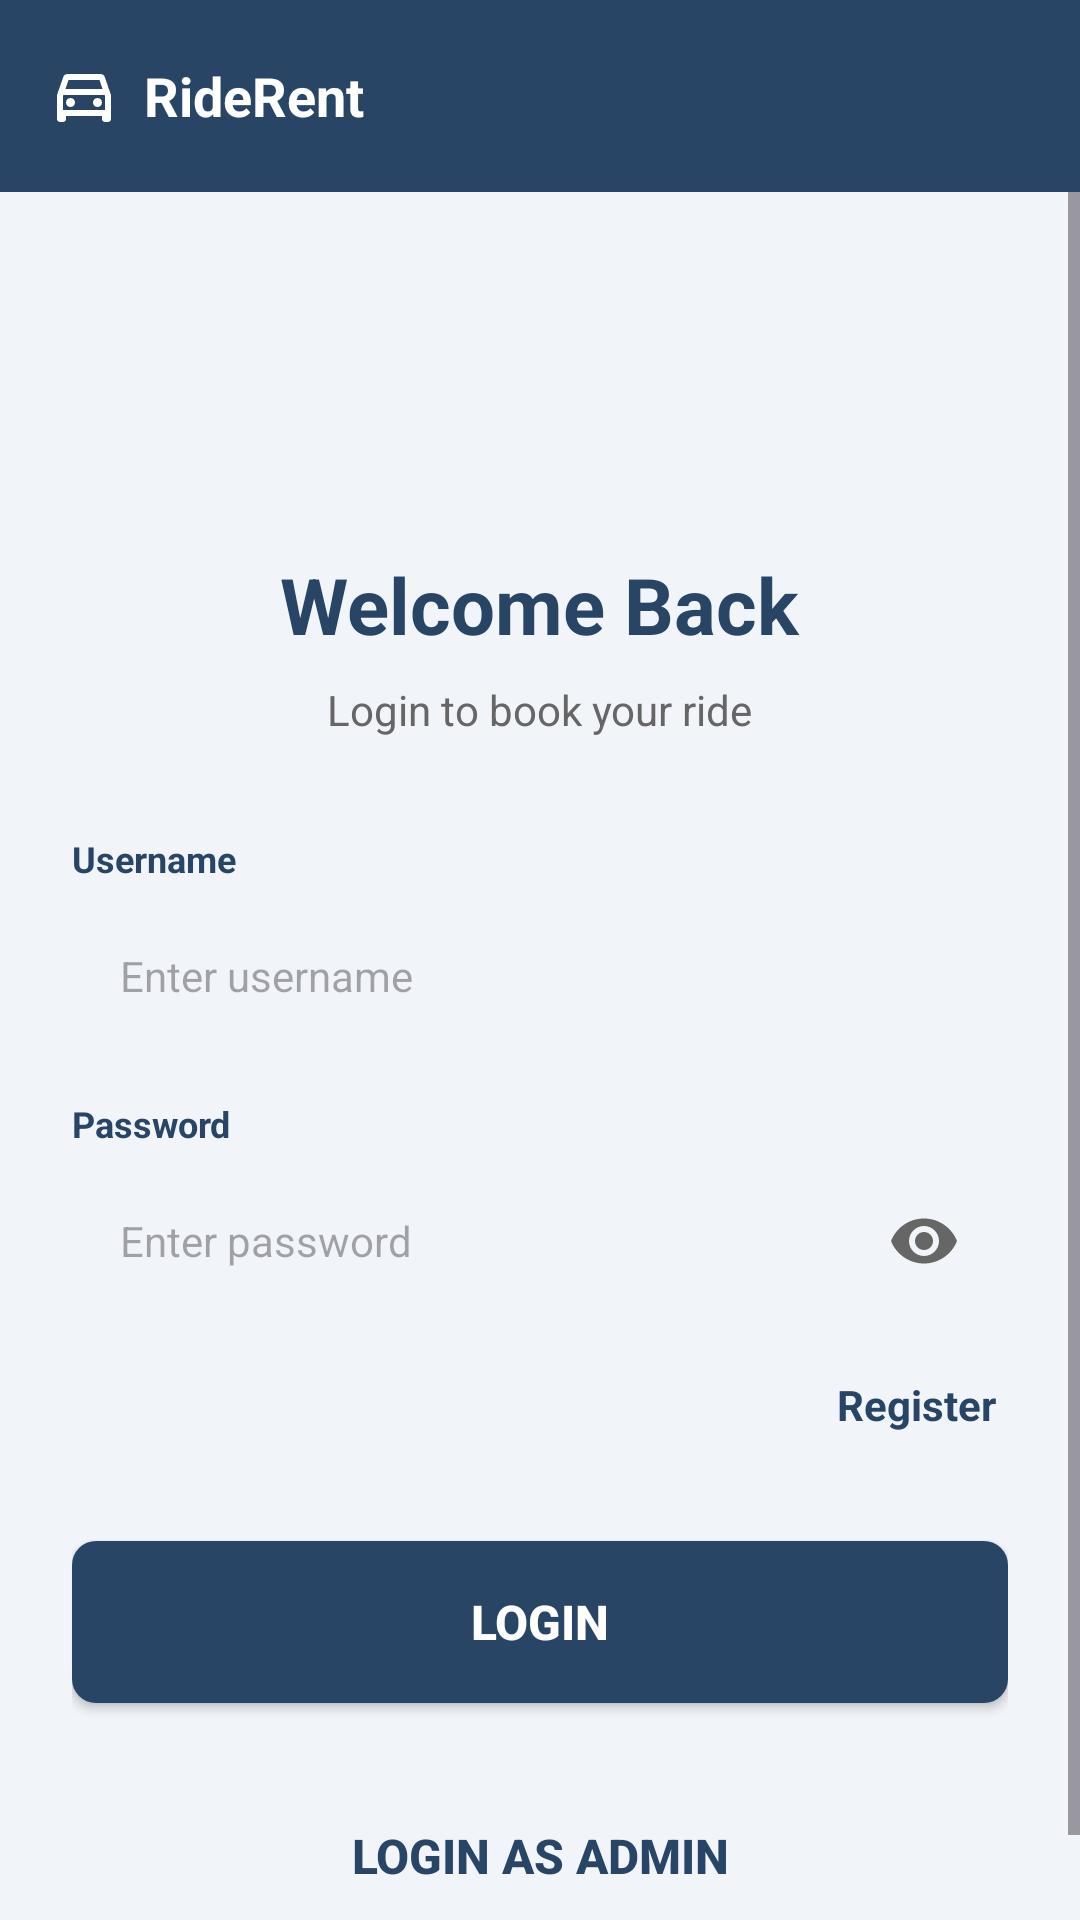

Produce the Android XML layout that renders to this screen, including the resource entries it uses.
<!-- AndroidManifest.xml: application theme Theme.Android_vehicle_project -->
<!-- res/layout/activity_main.xml -->
<?xml version="1.0" encoding="utf-8"?>
<LinearLayout xmlns:android="http://schemas.android.com/apk/res/android"
    xmlns:app="http://schemas.android.com/apk/res-auto"
    android:layout_width="match_parent"
    android:layout_height="match_parent"
    android:background="@color/background_light"
    android:fitsSystemWindows="true"
    android:orientation="vertical">

    
    <androidx.appcompat.widget.Toolbar
        android:id="@+id/toolbar"
        android:layout_width="match_parent"
        android:layout_height="?attr/actionBarSize"
        android:background="@color/primary_navy"
        app:titleTextColor="@color/white">

        <LinearLayout
            android:layout_width="wrap_content"
            android:layout_height="wrap_content"
            android:gravity="center_vertical"
            android:orientation="horizontal">

            <ImageView
                android:layout_width="24dp"
                android:layout_height="24dp"
                android:layout_marginEnd="8dp"
                android:contentDescription="@string/app_name"
                android:src="@drawable/ic_vehicle"
                app:tint="@color/white" />

            <TextView
                android:layout_width="wrap_content"
                android:layout_height="wrap_content"
                android:text="@string/app_name"
                android:textColor="@color/white"
                android:textSize="18sp"
                android:textStyle="bold" />
        </LinearLayout>
    </androidx.appcompat.widget.Toolbar>

    <ScrollView
        android:id="@+id/scrollViewMain"
        android:layout_width="match_parent"
        android:layout_height="match_parent"
        android:clipToPadding="false"
        android:fillViewport="true">

        <LinearLayout
            android:layout_width="match_parent"
            android:layout_height="wrap_content"
            android:gravity="center_horizontal"
            android:orientation="vertical"
            android:padding="24dp"
            android:paddingBottom="40dp">

            <ImageView
                android:layout_width="80dp"
                android:layout_height="80dp"
                android:contentDescription="@string/app_name"
                android:src="@drawable/logo" />

            <Space
                android:layout_width="match_parent"
                android:layout_height="16dp" />

            <TextView
                android:layout_width="wrap_content"
                android:layout_height="wrap_content"
                android:text="@string/welcome_back"
                android:textColor="@color/text_dark"
                android:textSize="26sp"
                android:textStyle="bold" />

            <TextView
                android:layout_width="wrap_content"
                android:layout_height="wrap_content"
                android:layout_marginTop="8dp"
                android:text="@string/login_subtitle"
                android:textColor="@color/text_gray"
                android:textSize="14sp" />

            <Space
                android:layout_width="match_parent"
                android:layout_height="32dp" />

            
            <TextView
                android:layout_width="match_parent"
                android:layout_height="wrap_content"
                android:layout_marginBottom="6dp"
                android:text="@string/username"
                android:textColor="@color/text_dark"
                android:textSize="12sp"
                android:textStyle="bold" />

            <EditText
                android:id="@+id/etUsername"
                android:layout_width="match_parent"
                android:layout_height="50dp"
                android:autofillHints="username"
                android:background="@drawable/bg_input"
                android:hint="@string/hint_username"
                android:inputType="textEmailAddress"
                android:paddingHorizontal="16dp"
                android:textColor="@color/text_dark"
                android:textSize="14sp" />

            <Space
                android:layout_width="match_parent"
                android:layout_height="16dp" />

            
            <TextView
                android:layout_width="match_parent"
                android:layout_height="wrap_content"
                android:layout_marginBottom="6dp"
                android:text="@string/password"
                android:textColor="@color/text_dark"
                android:textSize="12sp"
                android:textStyle="bold" />

            <RelativeLayout
                android:layout_width="match_parent"
                android:layout_height="50dp"
                android:background="@drawable/bg_input">

                <EditText
                    android:id="@+id/etPassword"
                    android:layout_width="match_parent"
                    android:layout_height="match_parent"
                    android:autofillHints="password"
                    android:background="@null"
                    android:hint="@string/hint_password"
                    android:inputType="textPassword"
                    android:paddingHorizontal="16dp"
                    android:paddingEnd="48dp"
                    android:paddingStart="16dp"
                    android:textColor="@color/text_dark"
                    android:textSize="14sp" />

                <ImageView
                    android:id="@+id/ivTogglePassword"
                    android:layout_width="24dp"
                    android:layout_height="24dp"
                    android:layout_alignParentEnd="true"
                    android:layout_centerVertical="true"
                    android:layout_marginEnd="16dp"
                    android:background="?attr/selectableItemBackgroundBorderless"
                    android:clickable="true"
                    android:contentDescription="@string/password"
                    android:focusable="true"
                    android:src="@drawable/ic_eye" />
            </RelativeLayout>

            <Space
                android:layout_width="match_parent"
                android:layout_height="16dp" />

            
            <RelativeLayout
                android:layout_width="match_parent"
                android:layout_height="wrap_content">













                <TextView
                    android:id="@+id/tvRegister"
                    android:layout_width="wrap_content"
                    android:layout_height="wrap_content"
                    android:layout_alignParentEnd="true"
                    android:background="?attr/selectableItemBackground"
                    android:padding="4dp"
                    android:text="@string/register"
                    android:textColor="@color/primary_navy"
                    android:textSize="14sp"
                    android:textStyle="bold" />
            </RelativeLayout>

            <Space
                android:layout_width="match_parent"
                android:layout_height="32dp" />

            
            <Button
                android:id="@+id/btnLogin"
                android:layout_width="match_parent"
                android:layout_height="54dp"
                android:background="@drawable/bg_button"
                android:text="@string/login"
                android:textColor="@color/white"
                android:textSize="16sp"
                android:textStyle="bold"
                app:backgroundTint="@null" />

            <Space
                android:layout_width="match_parent"
                android:layout_height="24dp" />

            
            <Button
                android:id="@+id/btnLoginAsAdmin"
                android:layout_width="match_parent"
                android:layout_height="54dp"
                android:background="@drawable/bg_input"
                android:text="@string/login_as_admin"
                android:textColor="@color/primary_navy"
                android:textSize="16sp"
                android:textStyle="bold"
                app:backgroundTint="@null" />

        </LinearLayout>
    </ScrollView>
</LinearLayout>
<!-- resources referenced by this layout -->
<resources>
  <color name="background_light">#F1F4F9</color>
  <color name="primary_navy">#294565</color>
  <color name="text_dark">#294565</color>
  <color name="text_gray">#666666</color>
  <color name="white">#FFFFFFFF</color>
  <!-- drawable bg_button (drawable) -->
  <?xml version="1.0" encoding="utf-8"?>
  <shape xmlns:android="http://schemas.android.com/apk/res/android"
      android:shape="rectangle">
      <solid android:color="@color/primary_navy" />
      <corners android:radius="8dp" />
  </shape>
  <!-- drawable ic_eye (drawable) -->
  <vector xmlns:android="http://schemas.android.com/apk/res/android"
      android:width="24dp"
      android:height="24dp"
      android:viewportWidth="24"
      android:viewportHeight="24">
    <path
        android:fillColor="@color/text_gray"
        android:pathData="M12,4.5C7,4.5 2.73,7.61 1,12c1.73,4.39 6,7.5 11,7.5s9.27,-3.11 11,-7.5c-1.73,-4.39 -6,-7.5 -11,-7.5zM12,17c-2.76,0 -5,-2.24 -5,-5s2.24,-5 5,-5 5,2.24 5,5 -2.24,5 -5,5zM12,9c-1.66,0 -3,1.34 -3,3s1.34,3 3,3 3,-1.34 3,-3 -1.34,-3 -3,-3z"/>
  </vector>
  <!-- drawable ic_vehicle (drawable) -->
  <vector xmlns:android="http://schemas.android.com/apk/res/android"
      android:width="24dp"
      android:height="24dp"
      android:viewportWidth="24"
      android:viewportHeight="24">
    <path
        android:fillColor="@color/primary_navy"
        android:pathData="M18.92,6.01C18.72,5.42 18.16,5 17.5,5h-11c-0.66,0 -1.22,0.42 -1.42,1.01L3,12v8c0,0.55 0.45,1 1,1h1c0.55,0 1,-0.45 1,-1v-1h12v1c0,0.55 0.45,1 1,1h1c0.55,0 1,-0.45 1,-1v-8l-2.08,-5.99zM6.85,7h10.29l1.04,3H5.81l1.04,-3zM19,17H5v-4.66l0.12,-0.34h13.76l0.12,0.34V17zM7.5,13C8.33,13 9,13.67 9,14.5S8.33,16 7.5,16 6,15.33 6,14.5 6.67,13 7.5,13zM16.5,13c0.83,0 1.5,0.67 1.5,1.5s-0.67,1.5 -1.5,1.5 -1.5,-0.67 -1.5,-1.5 0.67,-1.5 1.5,-1.5z"/>
  </vector>
  <string name="app_name">RideRent</string>
  <string name="forgot_password">Forgot password?</string>
  <string name="hint_password">Enter password</string>
  <string name="hint_username">Enter username</string>
  <string name="login">LOGIN</string>
  <string name="login_as_admin">Login as Admin</string>
  <string name="login_subtitle">Login to book your ride</string>
  <string name="password">Password</string>
  <string name="register">Register</string>
  <string name="username">Username</string>
  <string name="welcome_back">Welcome Back</string>
  <style name="Theme.Android_vehicle_project" parent="Base.Theme.android_vehicle_project" />
  <style name="Base.Theme.android_vehicle_project" parent="Theme.Material3.DayNight.NoActionBar">
  
          <item name="colorPrimary">@color/primary_navy</item>
          <item name="colorPrimaryDark">@color/primary_navy_dark</item>
          <item name="colorSecondary">@color/primary_navy</item>
          <item name="android:windowBackground">@color/background_light</item>
      </style>
  <color name="primary_navy_dark">#1E334D</color>
</resources>
